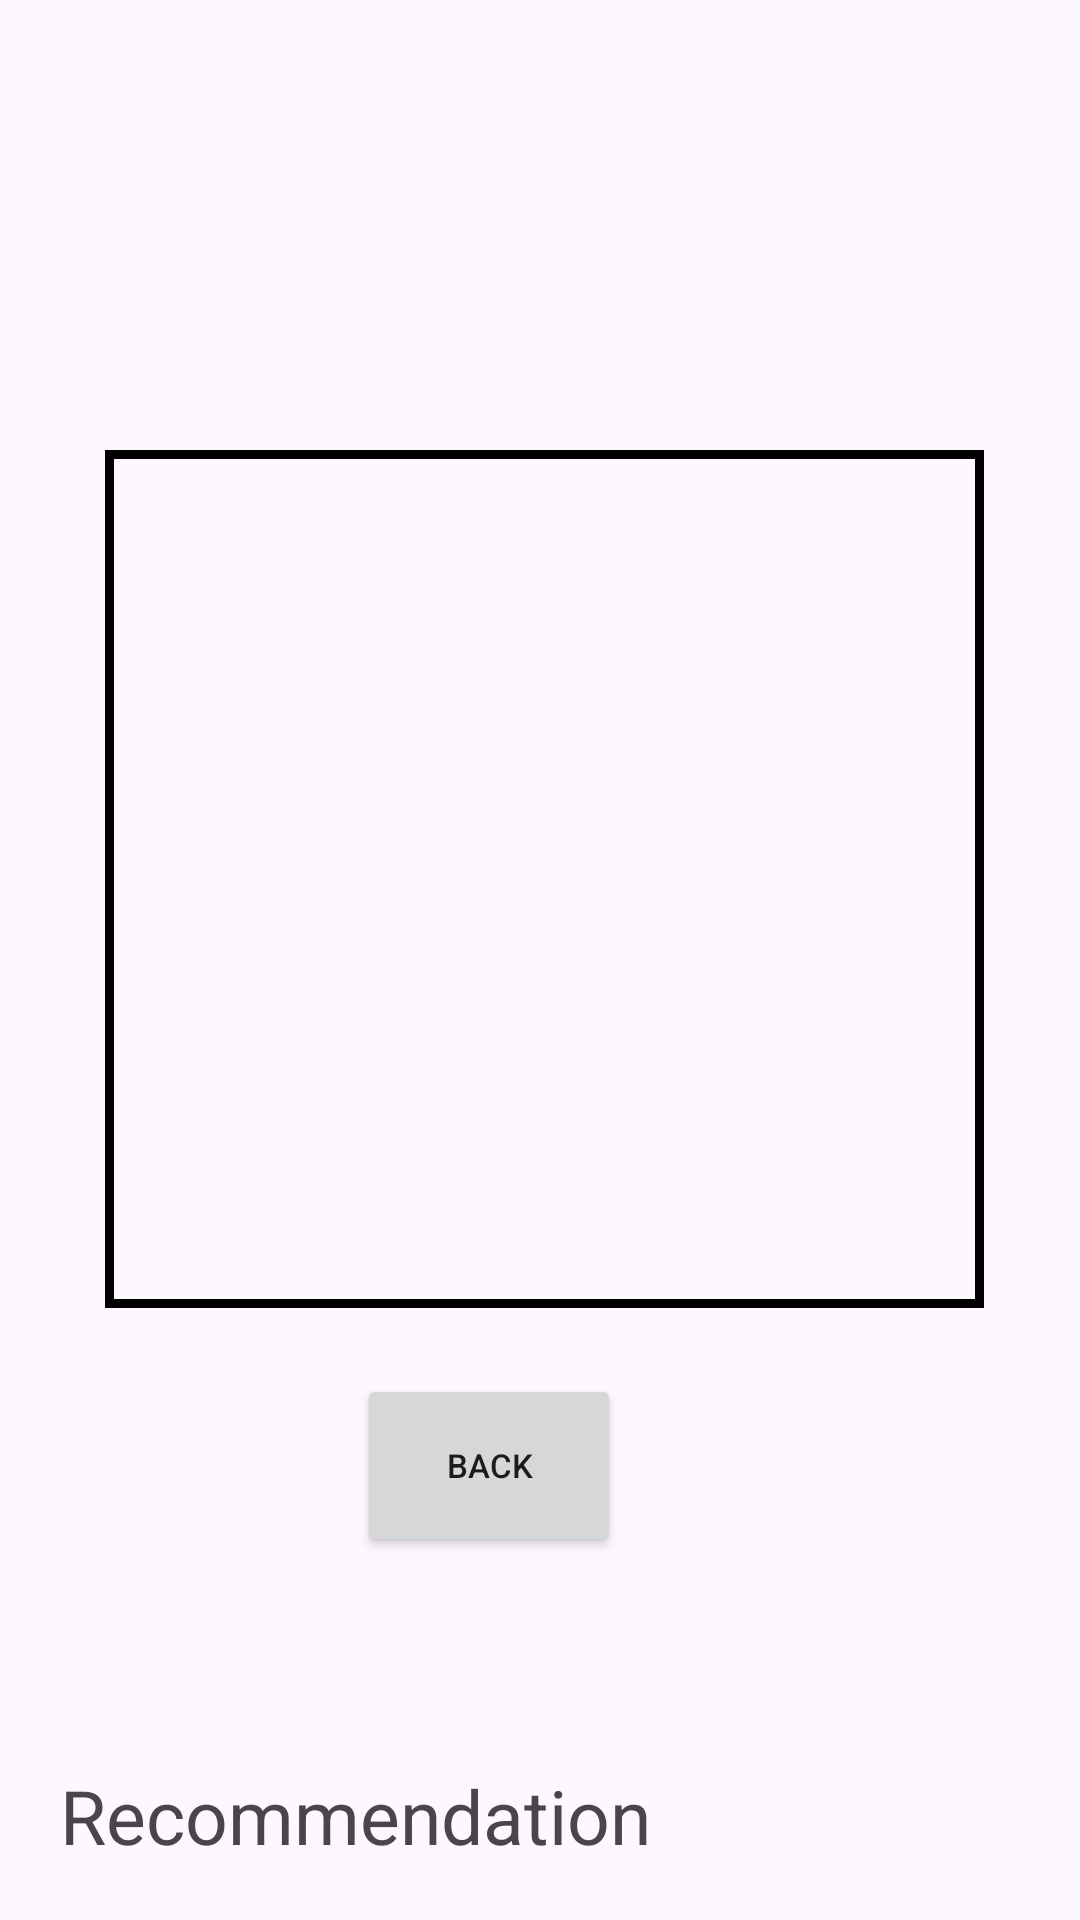

Produce the Android XML layout that renders to this screen, including the resource entries it uses.
<!-- AndroidManifest.xml: application theme Theme.RecommendationApp -->
<!-- res/layout/fragment_recommendation.xml -->
<?xml version="1.0" encoding="utf-8"?>
<RelativeLayout xmlns:android="http://schemas.android.com/apk/res/android"
    xmlns:tools="http://schemas.android.com/tools"
    android:layout_width="match_parent"
    android:layout_height="match_parent"
    tools:context=".fragments.RecommendationFragment">

    
    <TextView
        android:layout_width="wrap_content"
        android:layout_height="wrap_content"
        android:layout_alignParentLeft="true"
        android:layout_alignParentBottom="true"
        android:layout_centerVertical="true"
        android:layout_marginLeft="20dp"
        android:layout_marginBottom="18dp"
        android:text="Recommendation"
        android:textSize="25dp"/>


    <androidx.recyclerview.widget.RecyclerView
        android:id="@+id/recomList_recyclerview"
        android:layout_width="338dp"
        android:layout_height="338dp"
        android:layout_alignParentLeft="true"
        android:layout_alignParentBottom="true"
        android:layout_marginLeft="35dp"
        android:layout_marginTop="150dp"
        android:layout_marginRight="32dp"
        android:layout_marginBottom="204dp"
        android:background="@drawable/outline"/>

    <Button
        android:id="@+id/backBtn"
        android:layout_width="wrap_content"
        android:layout_height="61dp"
        android:layout_alignParentRight="true"
        android:layout_alignParentBottom="true"
        android:layout_marginLeft="51dp"
        android:layout_marginRight="153dp"
        android:layout_marginBottom="121dp"
        android:text="back"
        android:textSize="11sp"/>


</RelativeLayout>
<!-- resources referenced by this layout -->
<resources>
  <!-- drawable outline (drawable) -->
  <?xml version="1.0" encoding="utf-8"?>
  <shape xmlns:android="http://schemas.android.com/apk/res/android" android:shape="rectangle">
      <solid android:color="#00000000" />
      <stroke android:width="3dip" android:color="#000000" />
  
  </shape>
  <style name="Theme.RecommendationApp" parent="Base.Theme.RecommendationApp" />
  <style name="Base.Theme.RecommendationApp" parent="Theme.Material3.DayNight.NoActionBar">
          
          
      </style>
</resources>
